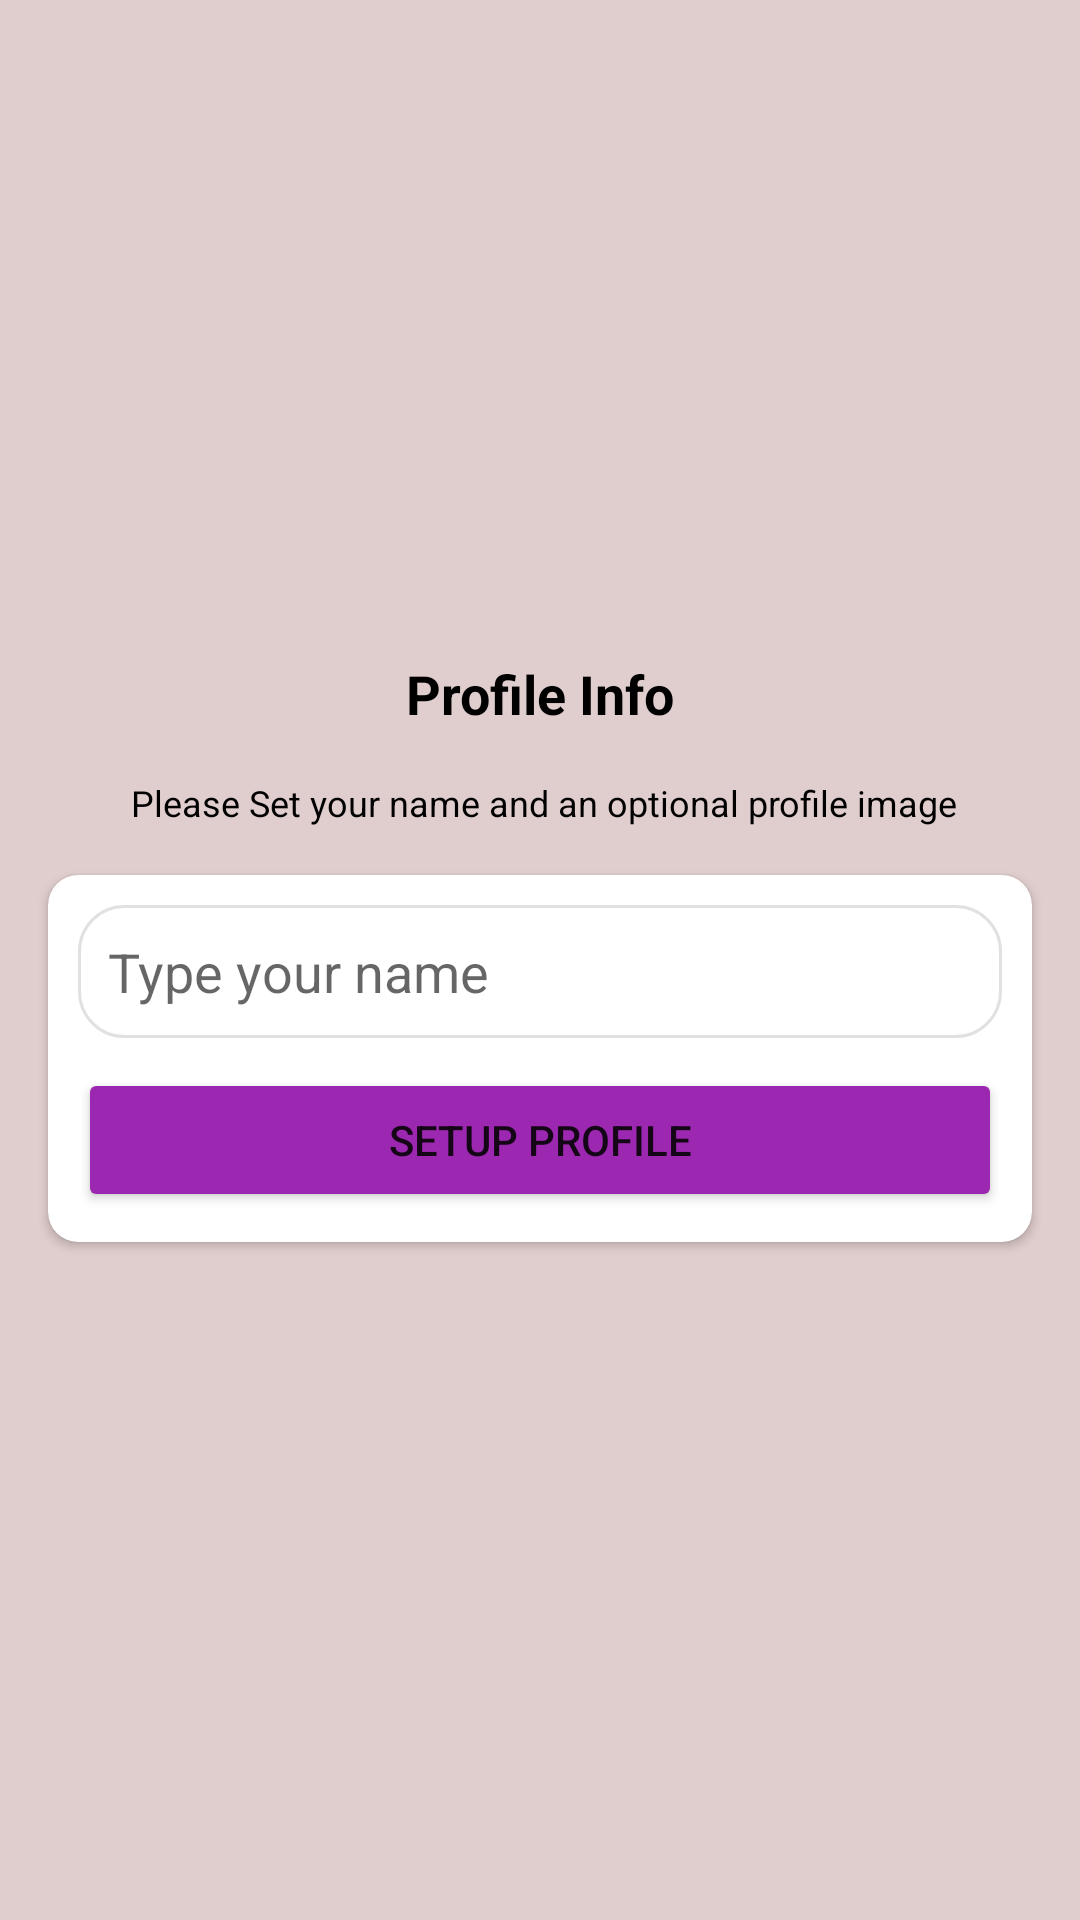

Layout XML and referenced resources for this Android screen:
<!-- AndroidManifest.xml: application theme Theme.IChat -->
<!-- res/layout/activity_setup_profile.xml -->
<?xml version="1.0" encoding="utf-8"?>
<androidx.constraintlayout.widget.ConstraintLayout xmlns:android="http://schemas.android.com/apk/res/android"
    xmlns:app="http://schemas.android.com/apk/res-auto"
    xmlns:tools="http://schemas.android.com/tools"
    android:layout_width="match_parent"
    android:layout_height="match_parent"
    android:background="#E0CDCD"
    tools:context=".SetupProfileActivity">

    <ImageView
        android:id="@+id/imageView"
        android:layout_width="150dp"
        android:layout_height="150dp"
        android:layout_marginStart="130dp"
        android:layout_marginTop="64dp"
        android:layout_marginEnd="130dp"
        android:visibility="visible"
        app:layout_constraintEnd_toEndOf="parent"
        app:layout_constraintStart_toStartOf="parent"
        app:layout_constraintTop_toTopOf="parent"
        app:srcCompat="@drawable/user1" />

    <TextView
        android:id="@+id/phoneLbl"
        android:layout_width="wrap_content"
        android:layout_height="wrap_content"
        android:layout_marginTop="5dp"
        android:text="Profile Info"
        android:textColor="@color/black"
        android:textSize="18sp"
        android:textStyle="bold"
        app:layout_constraintEnd_toEndOf="@+id/imageView"
        app:layout_constraintStart_toStartOf="@+id/imageView"
        app:layout_constraintTop_toBottomOf="@+id/imageView" />

    <TextView
        android:id="@+id/textView2"
        android:layout_width="wrap_content"
        android:layout_height="wrap_content"
        android:layout_marginTop="16dp"
        android:gravity="center_horizontal"
        android:text="Please Set your name and an optional profile image"
        android:textColor="@color/black"
        android:textSize="12sp"
        app:layout_constraintEnd_toEndOf="@+id/phoneLbl"
        app:layout_constraintHorizontal_bias="0.493"
        app:layout_constraintStart_toStartOf="@+id/phoneLbl"
        app:layout_constraintTop_toBottomOf="@+id/phoneLbl" />

    <androidx.cardview.widget.CardView
        android:id="@+id/cardView2"
        android:layout_width="match_parent"
        android:layout_height="wrap_content"
        android:layout_marginStart="16dp"
        android:layout_marginTop="16dp"
        android:layout_marginEnd="16dp"
        app:cardCornerRadius="10dp"
        app:layout_constraintEnd_toEndOf="parent"
        app:layout_constraintStart_toStartOf="parent"
        app:layout_constraintTop_toBottomOf="@+id/textView2">

        <LinearLayout
            android:layout_width="match_parent"
            android:layout_height="match_parent"
            android:layout_margin="10dp"
            android:orientation="vertical">

            <EditText
                android:id="@+id/nameBox"
                android:layout_width="match_parent"
                android:layout_height="wrap_content"
                android:background="@drawable/textbox_outline"
                android:ems="10"
                android:hint="Type your name"
                android:padding="10dp" />

            <Button
                android:id="@+id/continueBtn"
                android:layout_width="match_parent"
                android:layout_height="wrap_content"
                android:layout_marginTop="10dp"
                android:backgroundTint="#9C27B0"
                android:text="Setup Profile" />
        </LinearLayout>
    </androidx.cardview.widget.CardView>
</androidx.constraintlayout.widget.ConstraintLayout>
<!-- resources referenced by this layout -->
<resources>
  <color name="black">#FF000000</color>
  <!-- drawable textbox_outline (drawable) -->
  <?xml version="1.0" encoding="utf-8"?>
  <shape xmlns:android="http://schemas.android.com/apk/res/android">
  <stroke android:color="#DDDD" android:width="1dp"/>
      <corners android:radius="15dp"/>
  </shape>
  <style name="Theme.IChat" parent="Theme.MaterialComponents.DayNight.DarkActionBar">
          
          <item name="colorPrimary">@color/purple</item>
          <item name="colorPrimaryVariant">@color/purplrdark</item>
          <item name="colorOnPrimary">@color/white</item>
          
          <item name="colorSecondary">@color/teal_200</item>
          <item name="colorSecondaryVariant">@color/teal_700</item>
          <item name="colorOnSecondary">@color/black</item>
          
          <item name="android:statusBarColor" tools:targetApi="l">?attr/colorPrimaryVariant</item>
          
      </style>
  <color name="purple"> #9C27B0</color>
  <color name="purplrdark">#670978</color>
  <color name="white">#FFFFFFFF</color>
  <color name="teal_200">#FF03DAC5</color>
  <color name="teal_700">#FF018786</color>
</resources>
